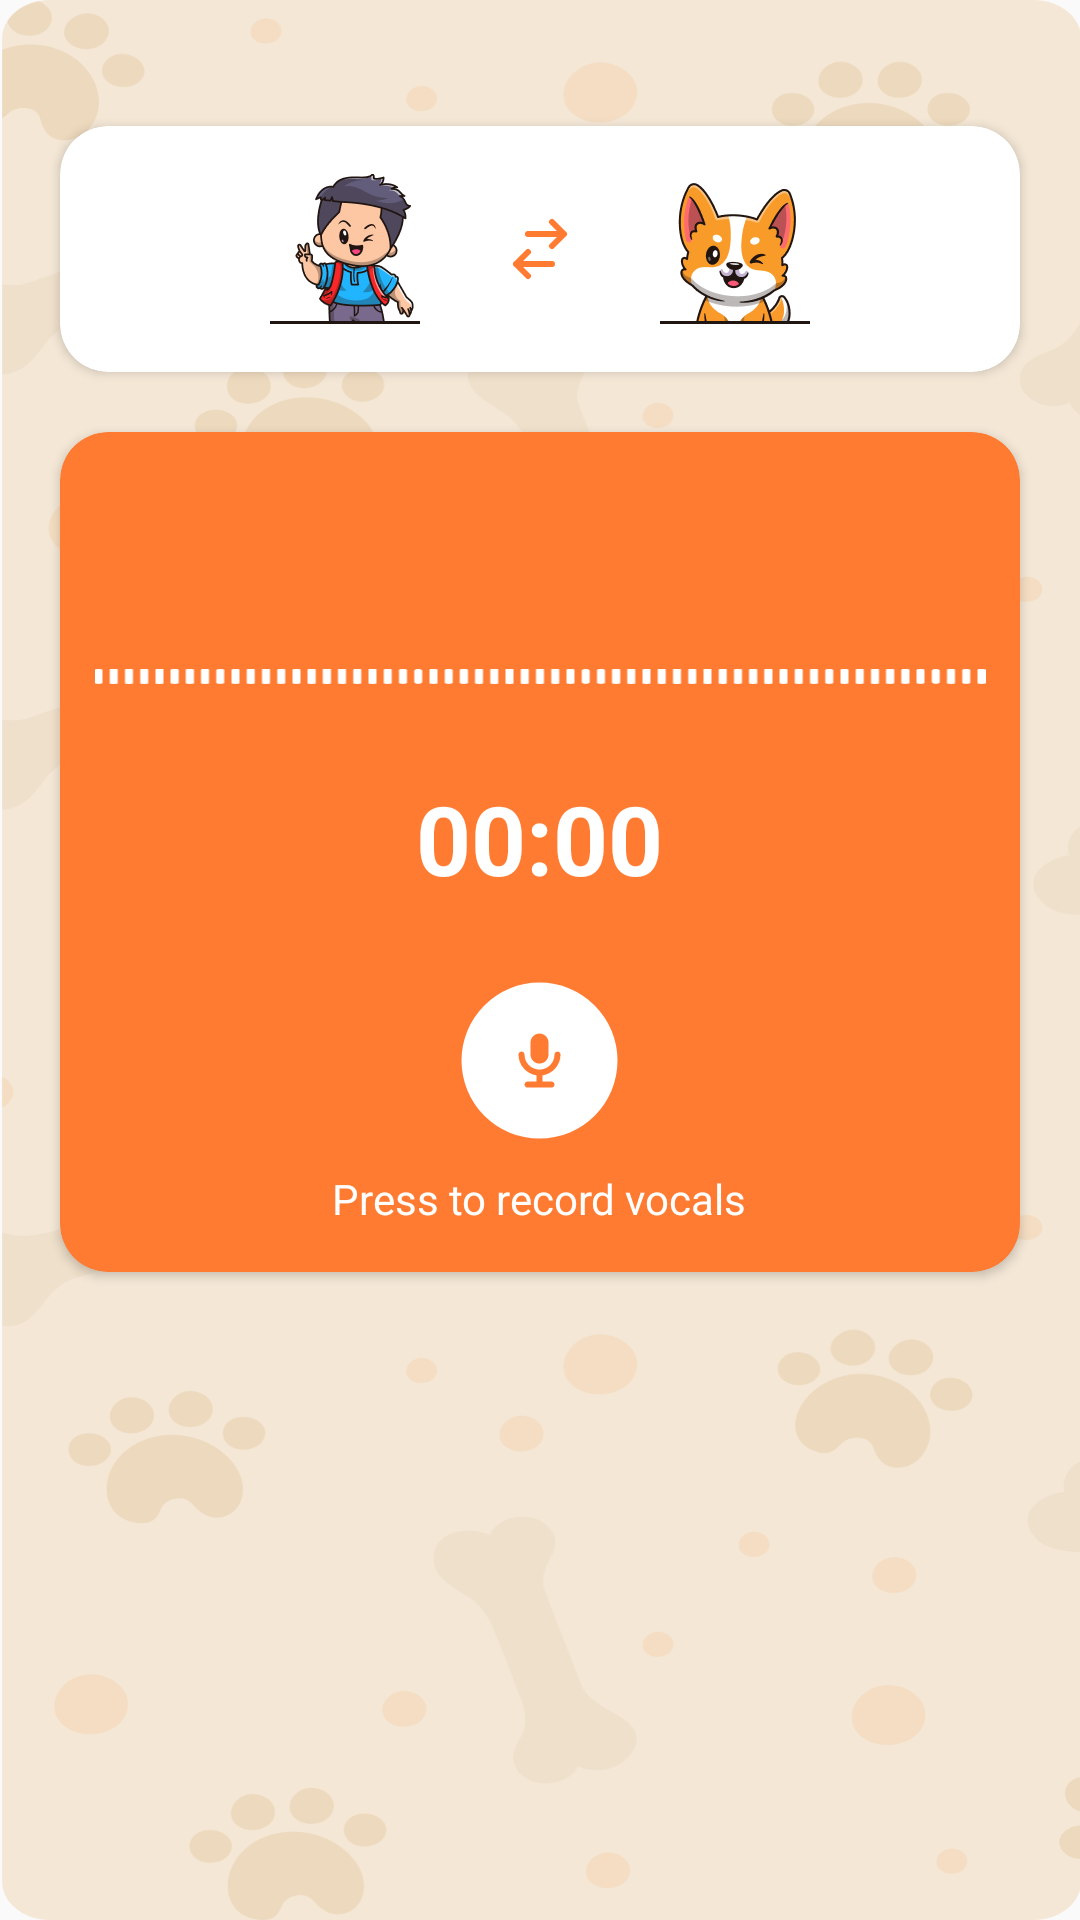

Write the Android layout XML for this screen, with the resource values it uses.
<!-- AndroidManifest.xml: application theme Theme.DogTranslator -->
<!-- res/layout/fragment_translator.xml -->
<?xml version="1.0" encoding="utf-8"?>
<androidx.constraintlayout.widget.ConstraintLayout xmlns:android="http://schemas.android.com/apk/res/android"
    xmlns:app="http://schemas.android.com/apk/res-auto"
    xmlns:tools="http://schemas.android.com/tools"
    android:layout_width="match_parent"
    android:layout_height="match_parent">

    <ImageView
        android:layout_width="match_parent"
        android:layout_height="match_parent"
        android:adjustViewBounds="true"
        android:scaleType="fitXY"
        android:src="@drawable/bg_translator" />

    <androidx.constraintlayout.widget.ConstraintLayout
        android:layout_width="match_parent"
        android:layout_height="match_parent"
        android:paddingVertical="22dp">

        <androidx.cardview.widget.CardView
            android:id="@+id/cvChangeTranslator"
            android:layout_width="match_parent"
            android:layout_height="82dp"
            android:layout_margin="20dp"
            app:cardBackgroundColor="@color/white"
            app:cardCornerRadius="16dp"
            app:layout_constraintEnd_toEndOf="parent"
            app:layout_constraintStart_toStartOf="parent"
            app:layout_constraintTop_toTopOf="parent">

            <LinearLayout
                android:layout_width="match_parent"
                android:layout_height="match_parent"
                android:gravity="center"
                android:orientation="horizontal"
                android:paddingVertical="16dp">

                <ImageView
                    android:id="@+id/ivHuman"
                    android:layout_width="50dp"
                    android:layout_height="50dp"
                    android:src="@drawable/img_human" />

                <ImageView
                    android:id="@+id/ivSwitchHuman"
                    android:layout_width="wrap_content"
                    android:layout_height="wrap_content"
                    android:layout_marginHorizontal="28dp"
                    android:src="@drawable/ic_switch" />

                <ImageView
                    android:id="@+id/ivSwitchDog"
                    android:layout_width="wrap_content"
                    android:layout_height="wrap_content"
                    android:layout_marginHorizontal="28dp"
                    android:src="@drawable/ic_switch"
                    android:visibility="gone" />

                <ImageView
                    android:id="@+id/ivDog"
                    android:layout_width="50dp"
                    android:layout_height="50dp"
                    android:src="@drawable/img_dog" />
            </LinearLayout>
        </androidx.cardview.widget.CardView>

        <androidx.cardview.widget.CardView
            android:layout_width="match_parent"
            android:layout_height="280dp"
            android:layout_margin="20dp"
            app:cardBackgroundColor="@color/color_FF7B31"
            app:cardCornerRadius="16dp"
            app:layout_constraintEnd_toEndOf="parent"
            app:layout_constraintStart_toStartOf="parent"
            app:layout_constraintTop_toBottomOf="@+id/cvChangeTranslator">

            <LinearLayout
                android:layout_width="match_parent"
                android:layout_height="match_parent"
                android:gravity="center_horizontal"
                android:orientation="vertical">

                <ImageView
                    android:id="@+id/ivLineGrab"
                    android:layout_width="match_parent"
                    android:layout_height="wrap_content"
                    android:layout_marginTop="78dp"
                    android:src="@drawable/ic_line_grab"
                    android:visibility="visible" />

                <ImageView
                    android:id="@+id/ivWave"
                    android:layout_width="match_parent"
                    android:layout_height="74dp"
                    android:layout_marginTop="16dp"
                    android:src="@drawable/img_wave_form"
                    android:visibility="gone" />

                <Chronometer
                    android:id="@+id/chronometer"
                    android:layout_width="wrap_content"
                    android:layout_height="wrap_content"
                    android:layout_marginTop="30dp"
                    android:textColor="@color/white"
                    android:textSize="32dp"
                    android:textStyle="bold" />

                <ImageView
                    android:id="@+id/ivVoice"
                    android:layout_width="wrap_content"
                    android:layout_height="wrap_content"
                    android:layout_marginTop="26dp"
                    android:src="@drawable/ic_record" />

                <TextView
                    android:layout_width="wrap_content"
                    android:layout_height="wrap_content"
                    android:layout_marginTop="10dp"
                    android:text="@string/label_press_to_record_vocals"
                    android:textColor="@color/white"
                    android:textSize="14dp" />

            </LinearLayout>
        </androidx.cardview.widget.CardView>
    </androidx.constraintlayout.widget.ConstraintLayout>

</androidx.constraintlayout.widget.ConstraintLayout>
<!-- resources referenced by this layout -->
<resources>
  <color name="color_FF7B31">#FF7B31</color>
  <color name="white">#FFFFFFFF</color>
  <!-- drawable bg_translator: png bitmap (drawable, 95136 bytes) -->
  <!-- drawable ic_line_grab: vector/xml drawable (drawable, 13741 chars, omitted) -->
  <!-- drawable ic_record (drawable) -->
  <vector xmlns:android="http://schemas.android.com/apk/res/android"
      android:width="53dp"
      android:height="53dp"
      android:viewportWidth="53"
      android:viewportHeight="53">
    <path
        android:pathData="M26.5,0.521L26.5,0.521A26,26 0,0 1,52.5 26.521L52.5,26.521A26,26 0,0 1,26.5 52.521L26.5,52.521A26,26 0,0 1,0.5 26.521L0.5,26.521A26,26 0,0 1,26.5 0.521z"
        android:fillColor="#ffffff"/>
    <path
        android:pathData="M23.5,20.521C23.5,19.725 23.816,18.962 24.379,18.4C24.941,17.837 25.704,17.521 26.5,17.521C27.296,17.521 28.059,17.837 28.621,18.4C29.184,18.962 29.5,19.725 29.5,20.521V24.521C29.5,25.317 29.184,26.08 28.621,26.642C28.059,27.205 27.296,27.521 26.5,27.521C25.704,27.521 24.941,27.205 24.379,26.642C23.816,26.08 23.5,25.317 23.5,24.521V20.521ZM27.5,31.451C29.166,31.21 30.69,30.377 31.792,29.104C32.894,27.832 33.5,26.205 33.5,24.521C33.5,24.256 33.395,24.001 33.207,23.814C33.02,23.626 32.765,23.521 32.5,23.521C32.235,23.521 31.98,23.626 31.793,23.814C31.605,24.001 31.5,24.256 31.5,24.521C31.5,25.847 30.973,27.119 30.035,28.056C29.098,28.994 27.826,29.521 26.5,29.521C25.174,29.521 23.902,28.994 22.965,28.056C22.027,27.119 21.5,25.847 21.5,24.521C21.5,24.256 21.395,24.001 21.207,23.814C21.02,23.626 20.765,23.521 20.5,23.521C20.235,23.521 19.98,23.626 19.793,23.814C19.605,24.001 19.5,24.256 19.5,24.521C19.5,26.205 20.106,27.832 21.208,29.104C22.31,30.377 23.834,31.21 25.5,31.451V33.521H22.5C22.235,33.521 21.98,33.626 21.793,33.814C21.605,34.001 21.5,34.256 21.5,34.521C21.5,34.786 21.605,35.041 21.793,35.228C21.98,35.416 22.235,35.521 22.5,35.521H30.5C30.765,35.521 31.02,35.416 31.207,35.228C31.395,35.041 31.5,34.786 31.5,34.521C31.5,34.256 31.395,34.001 31.207,33.814C31.02,33.626 30.765,33.521 30.5,33.521H27.5V31.451Z"
        android:fillColor="#FF7B31"
        android:fillType="evenOdd"/>
  </vector>
  <!-- drawable ic_switch (drawable) -->
  <vector xmlns:android="http://schemas.android.com/apk/res/android"
      android:width="24dp"
      android:height="24dp"
      android:viewportWidth="24"
      android:viewportHeight="24">
    <path
        android:pathData="M4,17L8,13M8,7H20H8ZM20,7L16,3L20,7ZM20,7L16,11L20,7ZM16,17H4H16ZM4,17L8,21L4,17Z"
        android:strokeLineJoin="round"
        android:strokeWidth="2"
        android:fillColor="#00000000"
        android:strokeColor="#FF7B31"
        android:strokeLineCap="round"/>
  </vector>
  <!-- drawable img_dog: png bitmap (drawable, 11246 bytes) -->
  <!-- drawable img_human: png bitmap (drawable, 14220 bytes) -->
  <string name="label_press_to_record_vocals">Press to record vocals</string>
  <style name="Theme.DogTranslator" parent="Base.Theme.DogTranslator" />
  <style name="Base.Theme.DogTranslator" parent="Theme.AppCompat.Light.NoActionBar">
          
          
      </style>
</resources>
